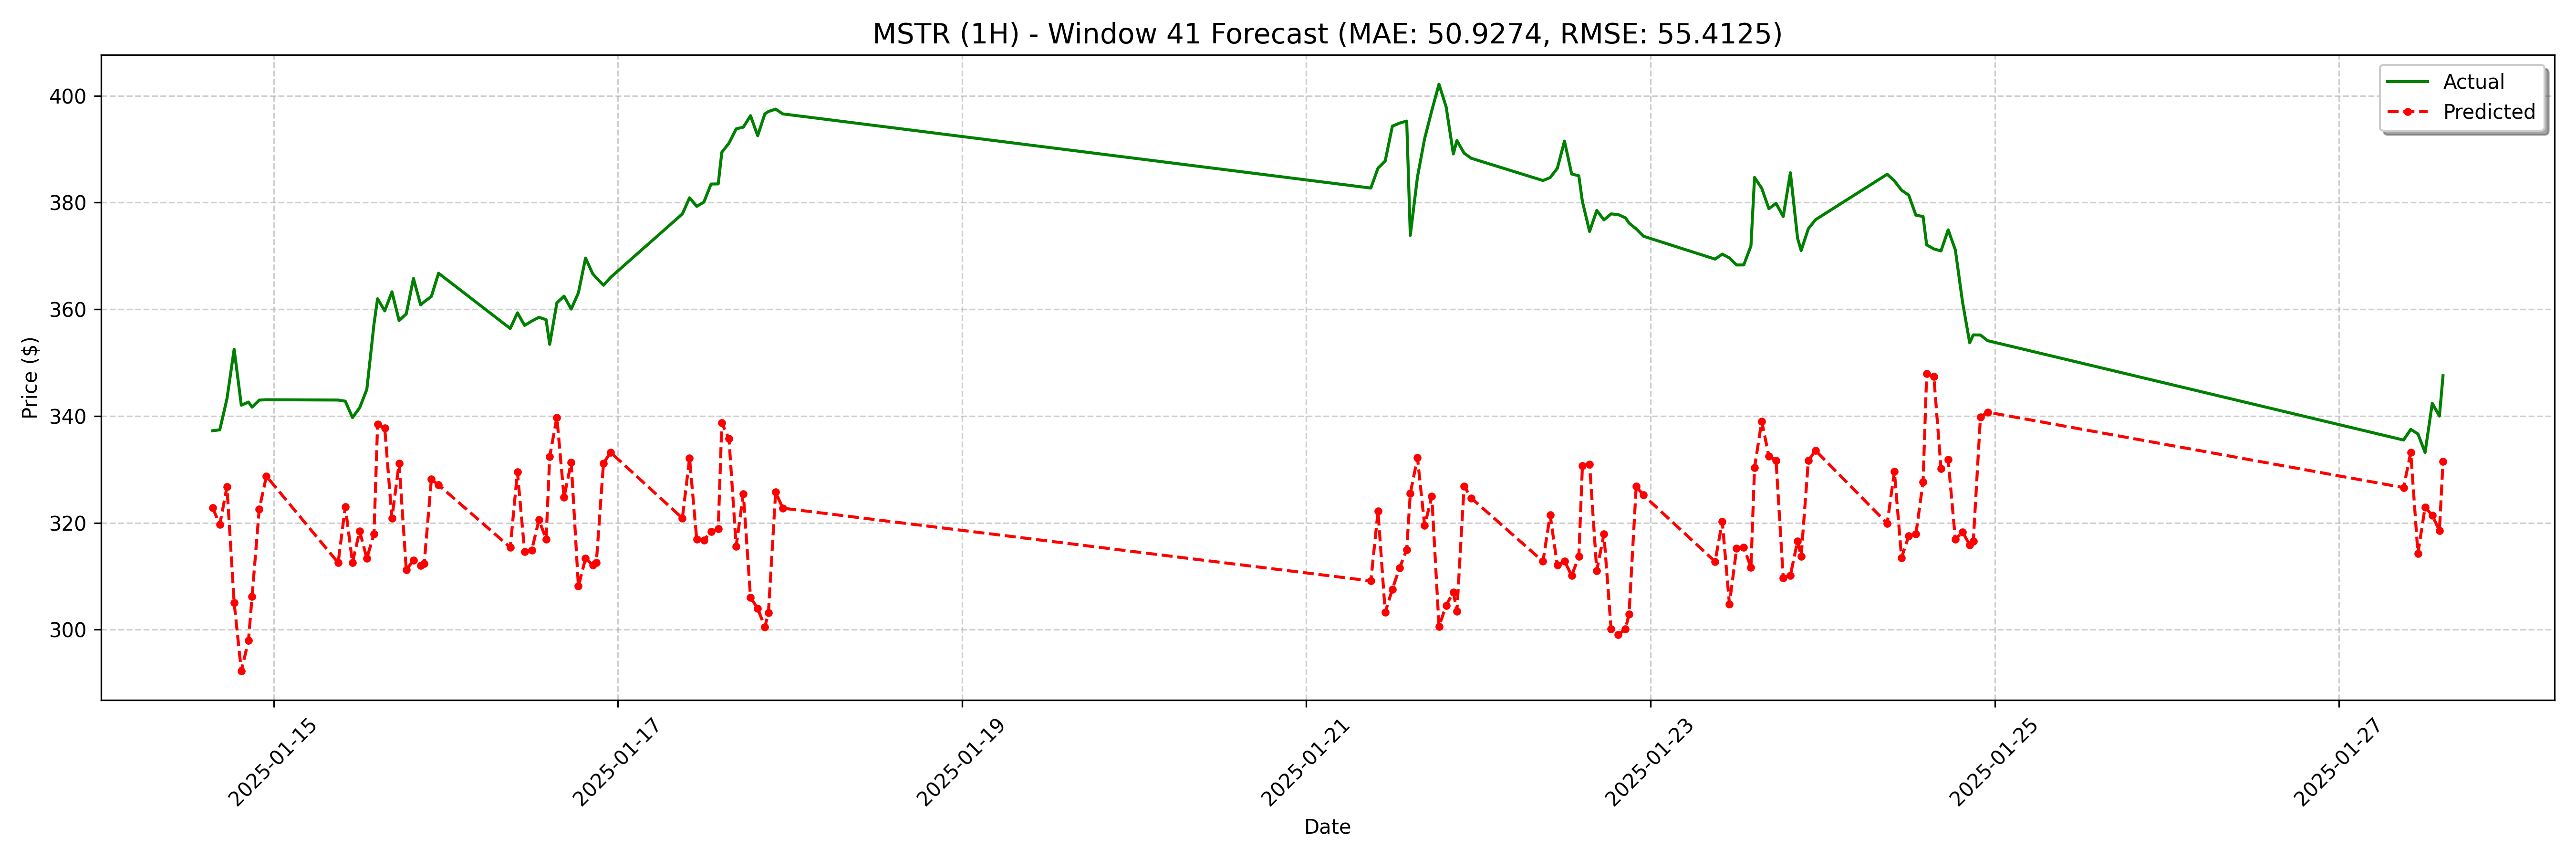

The data file committed next to this chart (first rows):
date, actual, forecast
2025-01-14 15:30:00, 337.2, 322.8
2025-01-14 16:30:00, 337.4, 319.7
2025-01-14 17:30:00, 343.3, 326.7
2025-01-14 18:30:00, 352.5, 305.1
2025-01-14 19:30:00, 342, 292.2
2025-01-14 20:30:00, 342.6, 298
2025-01-14 21:00:00, 341.7, 306.2
2025-01-14 22:00:00, 343, 322.6
2025-01-14 23:00:00, 343.1, 328.7
2025-01-15 09:00:00, 343.0, 312.5
2025-01-15 10:00:00, 342.8, 323
2025-01-15 11:00:00, 339.7, 312.6
2025-01-15 12:00:00, 341.6, 318.4
2025-01-15 13:00:00, 345, 313.4
2025-01-15 14:00:00, 357.2, 317.9
2025-01-15 14:30:00, 362, 338.4
2025-01-15 15:30:00, 359.7, 337.7
2025-01-15 16:30:00, 363.3, 320.9
2025-01-15 17:30:00, 357.9, 331.2
2025-01-15 18:30:00, 359.1, 311.2
2025-01-15 19:30:00, 365.8, 313
2025-01-15 20:30:00, 360.8, 312
2025-01-15 21:00:00, 361.4, 312.3
2025-01-15 22:00:00, 362.4, 328.1
2025-01-15 23:00:00, 366.8, 327.1
2025-01-16 09:00:00, 356.4, 315.4
2025-01-16 10:00:00, 359.3, 329.6
2025-01-16 11:00:00, 357, 314.6
2025-01-16 12:00:00, 357.8, 314.9
2025-01-16 13:00:00, 358.5, 320.6
2025-01-16 14:00:00, 358.1, 316.9
2025-01-16 14:30:00, 353.4, 332.4
2025-01-16 15:30:00, 361.2, 339.8
2025-01-16 16:30:00, 362.5, 324.8
2025-01-16 17:30:00, 360, 331.4
2025-01-16 18:30:00, 363.1, 308.1
2025-01-16 19:30:00, 369.6, 313.4
2025-01-16 20:30:00, 366.6, 312.1
2025-01-16 21:00:00, 365.9, 312.5
2025-01-16 22:00:00, 364.5, 331.2
2025-01-16 23:00:00, 366, 333.2
2025-01-17 09:00:00, 377.9, 320.9
2025-01-17 10:00:00, 380.9, 332.1
2025-01-17 11:00:00, 379.3, 316.9
2025-01-17 12:00:00, 380.1, 316.8
2025-01-17 13:00:00, 383.5, 318.4
2025-01-17 14:00:00, 383.5, 318.9
2025-01-17 14:30:00, 389.4, 338.7
2025-01-17 15:30:00, 391.1, 335.7
2025-01-17 16:30:00, 393.8, 315.6
2025-01-17 17:30:00, 394.1, 325.4
2025-01-17 18:30:00, 396.3, 306
2025-01-17 19:30:00, 392.5, 304
2025-01-17 20:30:00, 396.6, 300.5
2025-01-17 21:00:00, 397, 303.2
2025-01-17 22:00:00, 397.5, 325.8
2025-01-17 23:00:00, 396.6, 322.7
2025-01-21 09:00:00, 382.7, 309.1
2025-01-21 10:00:00, 386.4, 322.2
2025-01-21 11:00:00, 387.8, 303.2
... 68 more rows
